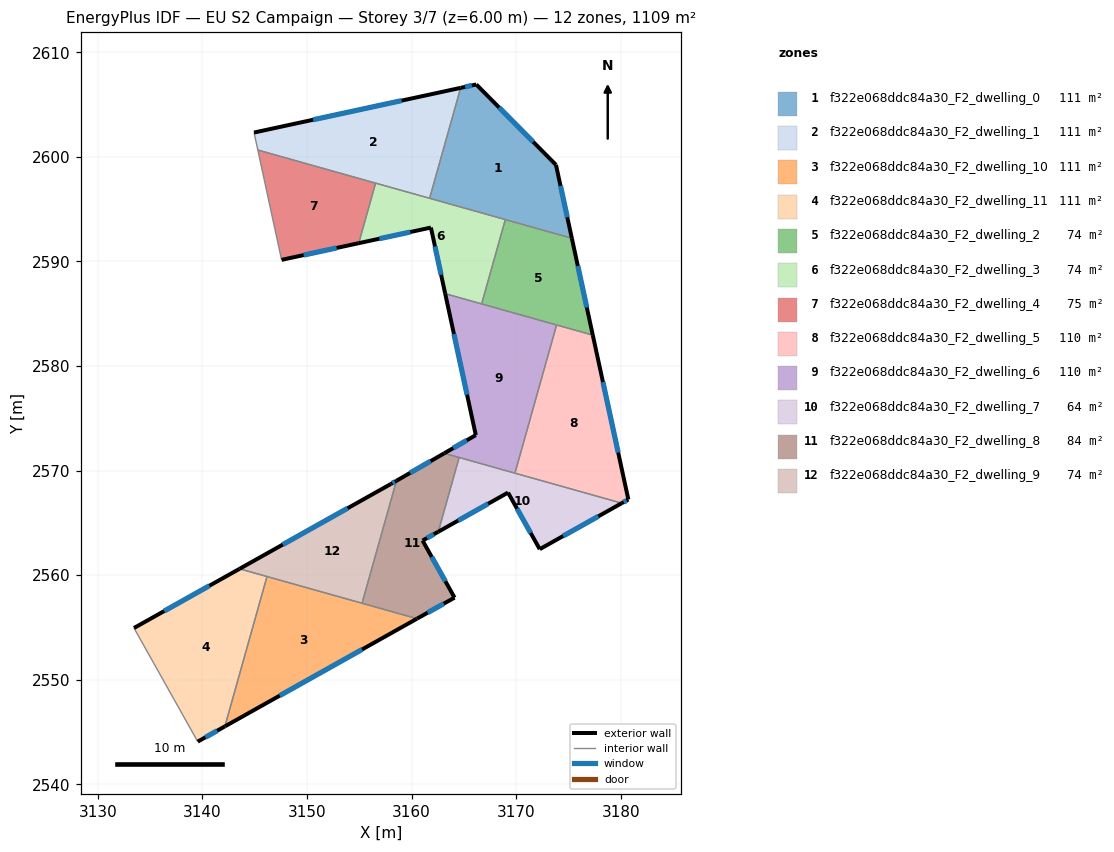
=== STOREY PLAN SPEC (per zone: floor XY polygon, exterior-wall plan segments, windows/doors) ===
zone 1: f322e068ddc84a30_F2_dwelling_0  (110.9 m²)
  floor: (3173.80, 2599.23) (3175.32, 2592.21) (3161.72, 2596.04) (3164.69, 2606.60) (3166.18, 2606.92)
  exterior wall: (3166.18, 2606.92) – (3164.69, 2606.60)  [1.5 m]
    window: (3165.76, 2606.83) – (3165.12, 2606.69)  [0.8 m²]
  exterior wall: (3173.80, 2599.23) – (3166.18, 2606.92)  [10.8 m]
    window: (3171.63, 2601.43) – (3168.36, 2604.72)  [6.0 m²]
  exterior wall: (3175.32, 2592.21) – (3173.80, 2599.23)  [7.2 m]
    window: (3174.89, 2594.22) – (3174.24, 2597.23)  [4.0 m²]
  interior walls: 3
zone 2: f322e068ddc84a30_F2_dwelling_1  (110.9 m²)
  floor: (3164.69, 2606.60) (3161.72, 2596.04) (3145.29, 2600.65) (3144.93, 2602.32)
  exterior wall: (3164.69, 2606.60) – (3144.93, 2602.32)  [20.2 m]
    window: (3159.04, 2605.38) – (3150.58, 2603.54)  [11.1 m²]
  interior walls: 4
zone 3: f322e068ddc84a30_F2_dwelling_10  (110.9 m²)
  floor: (3160.51, 2555.84) (3142.14, 2545.54) (3146.17, 2559.87)
  exterior wall: (3142.14, 2545.54) – (3160.51, 2555.84)  [21.1 m]
    window: (3147.39, 2548.48) – (3155.26, 2552.89)  [11.6 m²]
  interior walls: 3
zone 4: f322e068ddc84a30_F2_dwelling_11  (110.9 m²)
  floor: (3146.17, 2559.87) (3142.14, 2545.54) (3139.54, 2544.08) (3133.45, 2554.95) (3143.54, 2560.60)
  exterior wall: (3139.54, 2544.08) – (3142.14, 2545.54)  [3.0 m]
    window: (3140.29, 2544.50) – (3141.40, 2545.12)  [1.6 m²]
  exterior wall: (3143.54, 2560.60) – (3133.45, 2554.95)  [11.6 m]
    window: (3140.66, 2558.99) – (3136.34, 2556.56)  [6.4 m²]
  interior walls: 3
zone 5: f322e068ddc84a30_F2_dwelling_2  (73.9 m²)
  floor: (3175.32, 2592.21) (3177.33, 2582.95) (3166.69, 2585.94) (3168.96, 2594.00)
  exterior wall: (3177.33, 2582.95) – (3175.32, 2592.21)  [9.5 m]
    window: (3176.75, 2585.60) – (3175.89, 2589.57)  [5.2 m²]
  interior walls: 4
zone 6: f322e068ddc84a30_F2_dwelling_3  (73.9 m²)
  floor: (3168.96, 2594.00) (3166.69, 2585.94) (3163.21, 2586.92) (3161.84, 2593.24) (3154.94, 2591.74) (3156.55, 2597.49)
  exterior wall: (3161.84, 2593.24) – (3163.21, 2586.92)  [6.5 m]
    window: (3162.23, 2591.43) – (3162.82, 2588.72)  [3.6 m²]
  exterior wall: (3154.94, 2591.74) – (3161.84, 2593.24)  [7.1 m]
    window: (3156.91, 2592.17) – (3159.87, 2592.81)  [3.9 m²]
  interior walls: 5
zone 7: f322e068ddc84a30_F2_dwelling_4  (75.4 m²)
  floor: (3156.55, 2597.49) (3154.94, 2591.74) (3147.56, 2590.15) (3145.29, 2600.65)
  exterior wall: (3147.56, 2590.15) – (3154.94, 2591.74)  [7.5 m]
    window: (3149.67, 2590.60) – (3152.83, 2591.29)  [4.2 m²]
  interior walls: 3
zone 8: f322e068ddc84a30_F2_dwelling_5  (110.1 m²)
  floor: (3177.33, 2582.95) (3180.72, 2567.23) (3180.09, 2566.88) (3169.88, 2569.75) (3173.86, 2583.92)
  exterior wall: (3180.72, 2567.23) – (3177.33, 2582.95)  [16.1 m]
    window: (3179.75, 2571.72) – (3178.30, 2578.46)  [8.9 m²]
  exterior wall: (3180.09, 2566.88) – (3180.72, 2567.23)  [0.7 m]
    window: (3180.27, 2566.98) – (3180.54, 2567.13)  [0.4 m²]
  interior walls: 3
zone 9: f322e068ddc84a30_F2_dwelling_6  (110.1 m²)
  floor: (3173.86, 2583.92) (3169.88, 2569.75) (3163.12, 2571.65) (3166.14, 2573.39) (3163.21, 2586.92)
  exterior wall: (3166.14, 2573.39) – (3163.12, 2571.65)  [3.5 m]
    window: (3165.27, 2572.89) – (3163.98, 2572.15)  [1.9 m²]
  exterior wall: (3163.21, 2586.92) – (3166.14, 2573.39)  [13.8 m]
    window: (3164.05, 2583.05) – (3165.30, 2577.25)  [7.6 m²]
  interior walls: 5
zone 10: f322e068ddc84a30_F2_dwelling_7  (63.7 m²)
  floor: (3180.09, 2566.88) (3172.25, 2562.48) (3169.22, 2567.89) (3162.55, 2564.15) (3164.54, 2571.25)
  exterior wall: (3172.25, 2562.48) – (3180.09, 2566.88)  [9.0 m]
    window: (3174.49, 2563.74) – (3177.85, 2565.62)  [5.0 m²]
  exterior wall: (3169.22, 2567.89) – (3172.25, 2562.48)  [6.2 m]
    window: (3170.08, 2566.35) – (3171.38, 2564.03)  [3.4 m²]
  exterior wall: (3162.55, 2564.15) – (3169.22, 2567.89)  [7.6 m]
    window: (3164.45, 2565.22) – (3167.31, 2566.82)  [4.2 m²]
  interior walls: 3
zone 11: f322e068ddc84a30_F2_dwelling_8  (84.1 m²)
  floor: (3164.54, 2571.25) (3162.55, 2564.15) (3161.05, 2563.31) (3164.10, 2557.85) (3160.51, 2555.84) (3155.26, 2557.31) (3158.55, 2569.02) (3163.12, 2571.65)
  exterior wall: (3163.12, 2571.65) – (3158.55, 2569.02)  [5.3 m]
    window: (3161.81, 2570.90) – (3159.85, 2569.77)  [2.9 m²]
  exterior wall: (3161.05, 2563.31) – (3162.55, 2564.15)  [1.7 m]
    window: (3161.48, 2563.55) – (3162.12, 2563.91)  [0.9 m²]
  exterior wall: (3164.10, 2557.85) – (3161.05, 2563.31)  [6.3 m]
    window: (3163.23, 2559.41) – (3161.92, 2561.75)  [3.4 m²]
  exterior wall: (3160.51, 2555.84) – (3164.10, 2557.85)  [4.1 m]
    window: (3161.54, 2556.41) – (3163.08, 2557.28)  [2.3 m²]
  interior walls: 4
zone 12: f322e068ddc84a30_F2_dwelling_9  (73.9 m²)
  floor: (3158.55, 2569.02) (3155.26, 2557.31) (3143.54, 2560.60) (3158.01, 2568.72)
  exterior wall: (3158.01, 2568.72) – (3143.54, 2560.60)  [16.6 m]
    window: (3153.88, 2566.40) – (3147.68, 2562.92)  [9.1 m²]
  exterior wall: (3158.55, 2569.02) – (3158.01, 2568.72)  [0.6 m]
    window: (3158.40, 2568.94) – (3158.17, 2568.80)  [0.3 m²]
  interior walls: 3

=== DERIVED (storey summary) ===
Building: EU S2 Campaign
Storey: 3 of 7  (floor level z = 6.00 m)
Storey gross floor area: 1108.9 m²
Zones on this storey: 12
  - f322e068ddc84a30_F2_dwelling_0: floor 110.9 m²; exterior wall 19.5 m (58.6 m²); 3 window(s) 10.8 m²; WWR 18.4%
  - f322e068ddc84a30_F2_dwelling_1: floor 110.9 m²; exterior wall 20.2 m (60.6 m²); 1 window(s) 11.1 m²; WWR 18.4%
  - f322e068ddc84a30_F2_dwelling_10: floor 110.9 m²; exterior wall 21.1 m (63.2 m²); 1 window(s) 11.6 m²; WWR 18.4%
  - f322e068ddc84a30_F2_dwelling_11: floor 110.9 m²; exterior wall 14.5 m (43.6 m²); 2 window(s) 8.0 m²; WWR 18.4%
  - f322e068ddc84a30_F2_dwelling_2: floor 73.9 m²; exterior wall 9.5 m (28.4 m²); 1 window(s) 5.2 m²; WWR 18.4%
  - f322e068ddc84a30_F2_dwelling_3: floor 73.9 m²; exterior wall 13.5 m (40.6 m²); 2 window(s) 7.5 m²; WWR 18.4%
  - f322e068ddc84a30_F2_dwelling_4: floor 75.4 m²; exterior wall 7.5 m (22.6 m²); 1 window(s) 4.2 m²; WWR 18.4%
  - f322e068ddc84a30_F2_dwelling_5: floor 110.1 m²; exterior wall 16.8 m (50.4 m²); 2 window(s) 9.3 m²; WWR 18.4%
  - f322e068ddc84a30_F2_dwelling_6: floor 110.1 m²; exterior wall 17.3 m (52.0 m²); 2 window(s) 9.5 m²; WWR 18.4%
  - f322e068ddc84a30_F2_dwelling_7: floor 63.7 m²; exterior wall 22.8 m (68.5 m²); 3 window(s) 12.6 m²; WWR 18.4%
  - f322e068ddc84a30_F2_dwelling_8: floor 84.1 m²; exterior wall 17.4 m (52.1 m²); 4 window(s) 9.6 m²; WWR 18.4%
  - f322e068ddc84a30_F2_dwelling_9: floor 73.9 m²; exterior wall 17.2 m (51.6 m²); 2 window(s) 9.5 m²; WWR 18.4%
Zone adjacency (shared interzone walls):
  - f322e068ddc84a30_F2_dwelling_0 ↔ f322e068ddc84a30_F2_dwelling_1
  - f322e068ddc84a30_F2_dwelling_0 ↔ f322e068ddc84a30_F2_dwelling_2
  - f322e068ddc84a30_F2_dwelling_0 ↔ f322e068ddc84a30_F2_dwelling_3
  - f322e068ddc84a30_F2_dwelling_1 ↔ f322e068ddc84a30_F2_dwelling_3
  - f322e068ddc84a30_F2_dwelling_1 ↔ f322e068ddc84a30_F2_dwelling_4
  - f322e068ddc84a30_F2_dwelling_10 ↔ f322e068ddc84a30_F2_dwelling_11
  - f322e068ddc84a30_F2_dwelling_10 ↔ f322e068ddc84a30_F2_dwelling_8
  - f322e068ddc84a30_F2_dwelling_10 ↔ f322e068ddc84a30_F2_dwelling_9
  - f322e068ddc84a30_F2_dwelling_11 ↔ f322e068ddc84a30_F2_dwelling_9
  - f322e068ddc84a30_F2_dwelling_2 ↔ f322e068ddc84a30_F2_dwelling_3
  - f322e068ddc84a30_F2_dwelling_2 ↔ f322e068ddc84a30_F2_dwelling_5
  - f322e068ddc84a30_F2_dwelling_2 ↔ f322e068ddc84a30_F2_dwelling_6
  - f322e068ddc84a30_F2_dwelling_3 ↔ f322e068ddc84a30_F2_dwelling_4
  - f322e068ddc84a30_F2_dwelling_3 ↔ f322e068ddc84a30_F2_dwelling_6
  - f322e068ddc84a30_F2_dwelling_5 ↔ f322e068ddc84a30_F2_dwelling_6
  - f322e068ddc84a30_F2_dwelling_5 ↔ f322e068ddc84a30_F2_dwelling_7
  - f322e068ddc84a30_F2_dwelling_6 ↔ f322e068ddc84a30_F2_dwelling_7
  - f322e068ddc84a30_F2_dwelling_6 ↔ f322e068ddc84a30_F2_dwelling_8
  - f322e068ddc84a30_F2_dwelling_7 ↔ f322e068ddc84a30_F2_dwelling_8
  - f322e068ddc84a30_F2_dwelling_8 ↔ f322e068ddc84a30_F2_dwelling_9